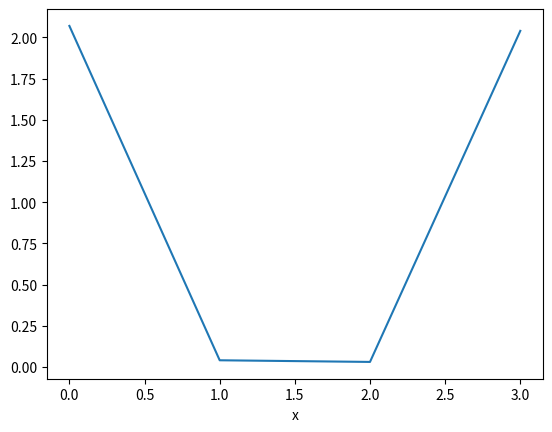

The matplotlib source for this figure:
%matplotlib inline
import numpy as np 
import matplotlib.pyplot as plt

def function_for_roots(x):
    a = 1.01 
    b = -3.04
    c = 2.07
    return a*x**2 + b*x +c #get the roots of the function 

def check_initial_values(f, x_min, x_max, tol):
    
    #check our initial guesses 
    y_min = f(x_min)
    y_max = f(x_max)
    
    #check that x_min and x_max contain a zero crossing 
    if(y_min*y_max>=0.0):
        print("No zero crossing found in the range = ",x_min,x_max)
        s = "f(%f) = %f, f(%f) = %f" % (x_min,y_min,x_max,y_max)
        print(s)
        return 0 
    
    #if x_min is a root then return flag == 1 
    if(np.fabs(y_min)<tol):
        return 1 
    
    #if x_mx is a root, then return flag == 2
    if(np.fabs(y_max)<tol):
        return 2 
    
    #if we reach this point the bracket is valid and we will return 3 
    return 3 
def bisection_root_finding(f, x_min_start, x_max_start, tol):
    
    #this funtion uses bisection search to find a root
    
    x_min = x_min_start
    x_max = x_max_start
    x_mid = 0.0
    
    y_min = f(x_min)
    y_max = f(x_max)
    y_mid = 0.0
    
    imax = 10000
    i = 0 
    
    #check the initial values 
    flag = check_initial_values(f,x_min,x_max,tol)
    if(flag==0):
        print("Error in bisection_root_finding().")
        raise ValueError('Initial valuse invalid',x_min,x_max)
    elif(flag==1):
        return x_min
    elif(flag==2):
        return x_max
    
    #if we reach here then we need to conduct the search
    
    #set a flag
    
    not_found_root = True 
    #enter a while loop 
    while(not_found_root):
        x_mid = 0.5*(x_min+x_max)
        y_mid = f(x_mid)
        
        #check if x_mid is a root
        if(np.fabs(y_mid)<tol):
            not_found_root = False 
        
        else:
            if(f(x_min)*f(x_mid)>0):
                x_min = x_mid
                
            else: 
                x_max = x_mid
            
        print(x_min,f(x_min),x_max,f(x_max))
    
    #count the iteration 
        i += 1
    
        if(i>=imax):
            print("Exceeded max number of iterations = ",i)
            s = "Min brackert f(%f) = %f" % (x_min,f(x_min))
            print(s)
            s = "Max bracket f(%f) = %f" % (x_max,f(x_max))
            print(s)
            s = "Mid bracket f(%f) = %f" % (x_mid,f(x_mid))
            print(s)
            raise StopIteration('Stopping iterations after ',i)
    #we are done
    return x_mid

x_min = 0.0
x_max = 1.5 
tolerance = 1.0e-6

#pritn initial 
print(x_min,function_for_roots(x_min))
print(x_max,function_for_roots(x_max))

x_root = bisection_root_finding(function_for_roots,x_min,x_max,tolerance)
y_root = function_for_roots(x_root)

s = "Root fond with y(%f) - %f" % (x_root,y_root)
print(s)

x = np.arange(0,4)

a = 1.01 
b = -3.04
c = 2.07
y = a*x**2 + b*x +c #get the roots of the function 

z = 0

plt.plot(x,y)
plt.xlabel('x')

plt.show()

